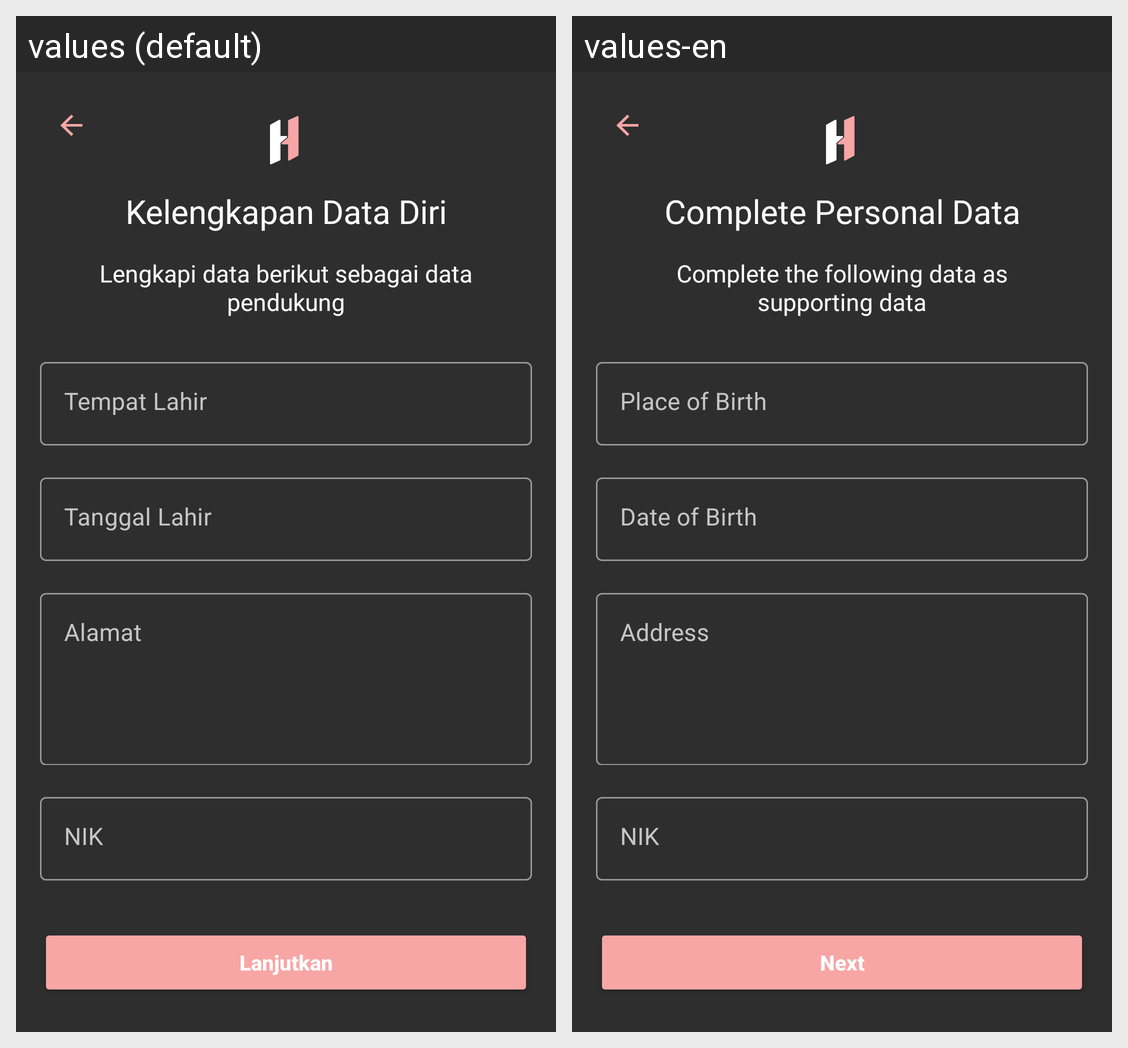

Locale-by-locale string values for the Android screen shown in this grid:
Android screen res/layout/fragment_register2.xml rendered under 2 locales, left to right: values (default), values-en. Device: Nexus 5 (rendered at 1080×1920; each locale shown at half size, 540×960, under a caption strip naming it); theme Theme.Herabangkit.
Strings drawn on this screen, with the default value and each locale's value (text and hints the layout hard-codes, and strings that could not be matched under every locale, appear in the picture but are not listed):

kelengkapan_data_diri
  values: Kelengkapan Data Diri
  values-en: Complete Personal Data

lengkapi_data_desc
  values: Lengkapi data berikut sebagai data pendukung
  values-en: Complete the following data as supporting data

tempat_lahir
  values: Tempat Lahir
  values-en: Place of Birth

tanggal_lahir
  values: Tanggal Lahir
  values-en: Date of Birth

alamat
  values: Alamat
  values-en: Address

nik
  values: NIK
  values-en: NIK

lanjutkan
  values: Lanjutkan
  values-en: Next
